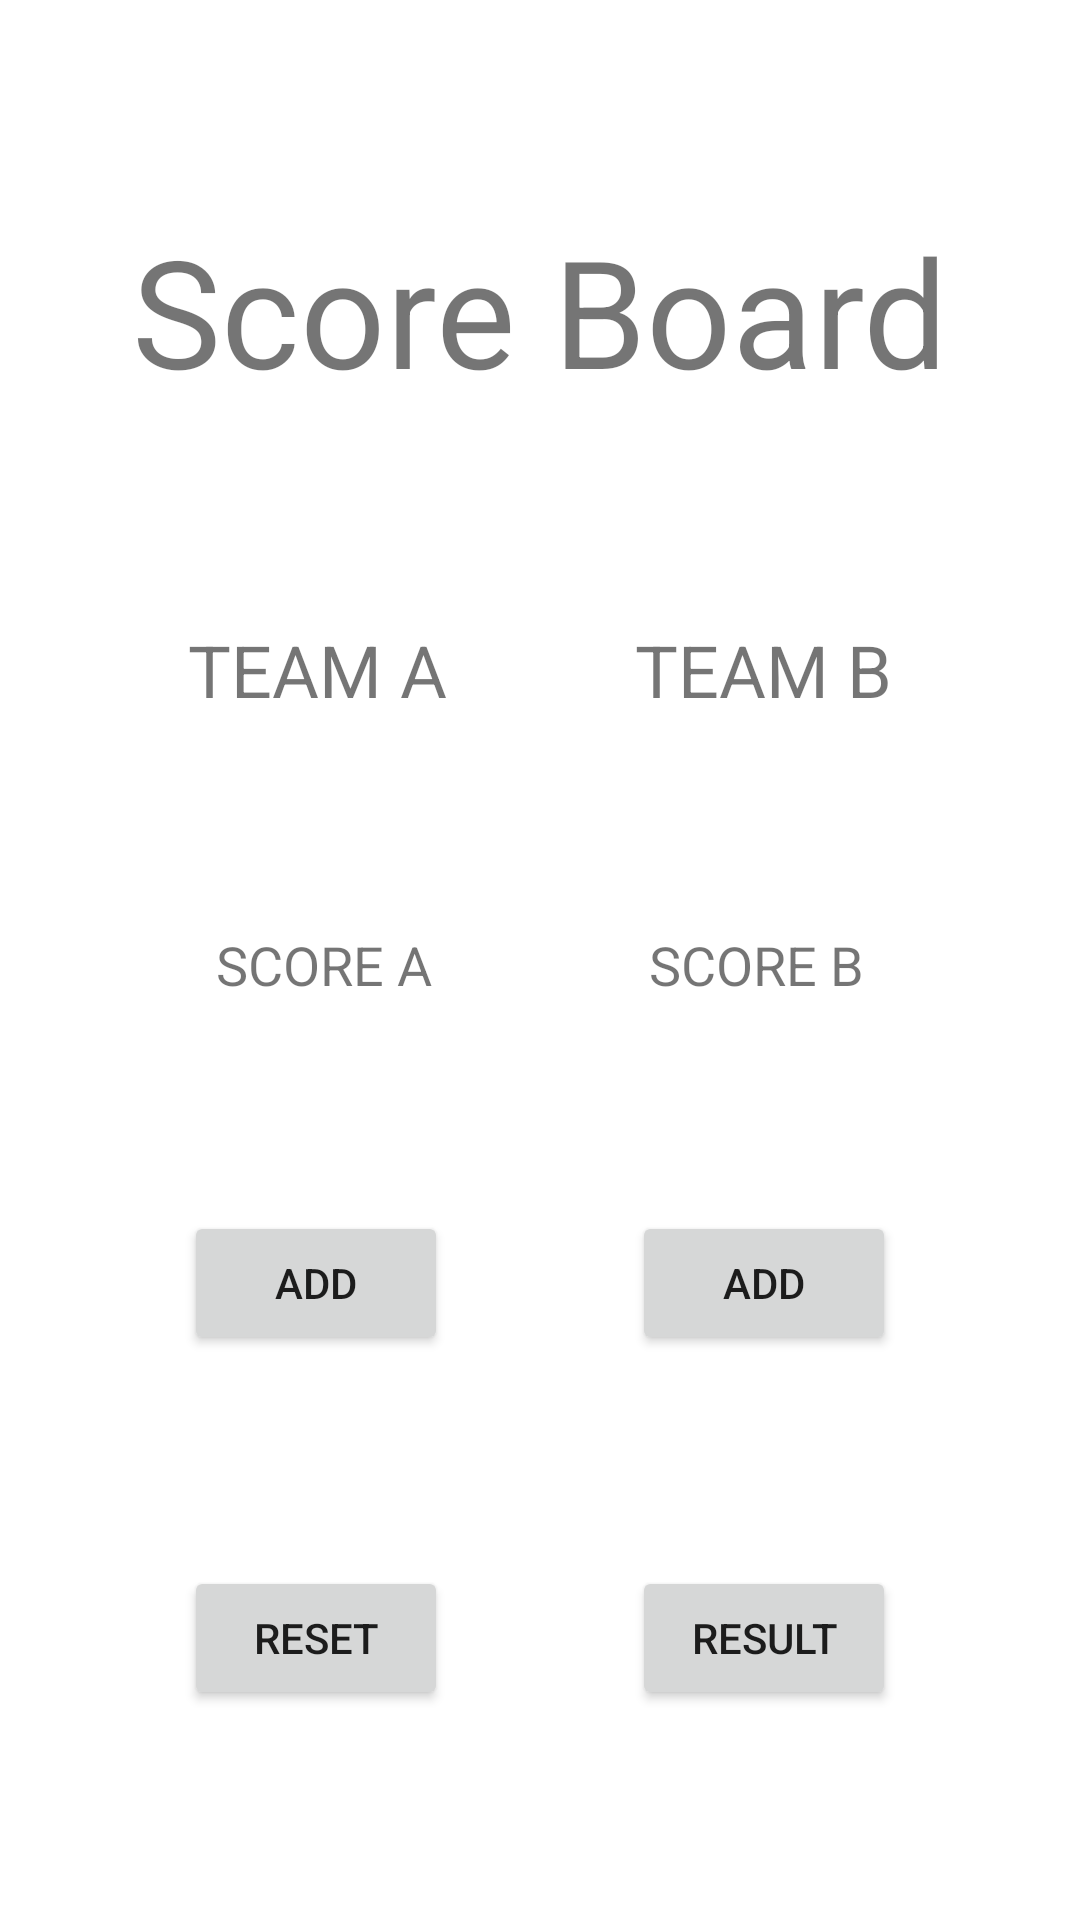

Write the Android layout XML for this screen, with the resource values it uses.
<!-- AndroidManifest.xml: application theme Theme.Ex1 -->
<!-- res/layout/activity_main.xml -->
<?xml version="1.0" encoding="utf-8"?>
<androidx.constraintlayout.widget.ConstraintLayout xmlns:android="http://schemas.android.com/apk/res/android"
    xmlns:app="http://schemas.android.com/apk/res-auto"
    xmlns:tools="http://schemas.android.com/tools"
    android:layout_width="match_parent"
    android:layout_height="match_parent"
    android:layout_centerVertical="true"
    tools:context=".MainActivity">

    <TextView
        android:id="@+id/textView5"
        android:layout_width="wrap_content"
        android:layout_height="wrap_content"

        android:text="@string/score_board"
        android:textSize="50sp"
        app:layout_constraintBottom_toTopOf="@+id/textView"
        app:layout_constraintEnd_toEndOf="parent"
        app:layout_constraintHorizontal_bias="0.5"
        app:layout_constraintStart_toStartOf="parent"
        app:layout_constraintTop_toTopOf="parent"
        app:layout_constraintVertical_bias="0.5" />

    <TextView
        android:id="@+id/textView"
        android:layout_width="wrap_content"
        android:layout_height="wrap_content"
        android:ellipsize="middle"
        android:text="@string/team_a"
        android:textSize="24sp"
        app:layout_constraintBottom_toTopOf="@+id/textView3"
        app:layout_constraintEnd_toStartOf="@+id/textView2"
        app:layout_constraintHorizontal_bias="0.5"
        app:layout_constraintStart_toStartOf="parent"
        app:layout_constraintTop_toBottomOf="@+id/textView5"
        app:layout_constraintVertical_bias="0.5" />

    <TextView
        android:id="@+id/textView2"
        android:layout_width="wrap_content"
        android:layout_height="wrap_content"
        android:text="@string/team_b"
        android:textSize="24sp"
        app:layout_constraintBottom_toTopOf="@+id/textView4"
        app:layout_constraintEnd_toEndOf="parent"
        app:layout_constraintHorizontal_bias="0.5"
        app:layout_constraintStart_toEndOf="@+id/textView"
        app:layout_constraintTop_toBottomOf="@+id/textView5"
        app:layout_constraintVertical_bias="0.5" />

    <TextView
        android:id="@+id/textView3"
        android:layout_width="wrap_content"
        android:layout_height="wrap_content"
        android:text="@string/score_a"
        android:textSize="18sp"
        app:layout_constraintBottom_toTopOf="@+id/button"
        app:layout_constraintEnd_toStartOf="@+id/textView4"
        app:layout_constraintHorizontal_bias="0.5"
        app:layout_constraintStart_toStartOf="parent"
        app:layout_constraintTop_toBottomOf="@+id/textView"
        app:layout_constraintVertical_bias="0.5" />

    <TextView
        android:id="@+id/textView4"
        android:layout_width="wrap_content"
        android:layout_height="wrap_content"
        android:text="@string/score_b"
        android:textSize="18sp"
        app:layout_constraintBottom_toTopOf="@+id/button2"
        app:layout_constraintEnd_toEndOf="parent"
        app:layout_constraintHorizontal_bias="0.5"
        app:layout_constraintStart_toEndOf="@+id/textView3"
        app:layout_constraintTop_toBottomOf="@+id/textView2"
        app:layout_constraintVertical_bias="0.5" />

    <Button
        android:id="@+id/button"
        android:layout_width="wrap_content"
        android:layout_height="wrap_content"
        android:text="@string/add"
        app:layout_constraintBottom_toTopOf="@+id/button3"
        app:layout_constraintEnd_toStartOf="@+id/button2"
        app:layout_constraintHorizontal_bias="0.5"
        app:layout_constraintStart_toStartOf="parent"
        app:layout_constraintTop_toBottomOf="@+id/textView3"
        app:layout_constraintVertical_bias="0.5" />

    <Button
        android:id="@+id/button2"
        android:layout_width="wrap_content"
        android:layout_height="wrap_content"
        android:text="@string/add1"
        app:layout_constraintBottom_toTopOf="@+id/button4"
        app:layout_constraintEnd_toEndOf="parent"
        app:layout_constraintHorizontal_bias="0.5"
        app:layout_constraintStart_toEndOf="@+id/button"
        app:layout_constraintTop_toBottomOf="@+id/textView4"
        app:layout_constraintVertical_bias="0.5" />

    <Button
        android:id="@+id/button3"
        android:layout_width="wrap_content"
        android:layout_height="wrap_content"
        android:text="@string/reset"
        app:layout_constraintBottom_toBottomOf="parent"
        app:layout_constraintEnd_toStartOf="@+id/button4"
        app:layout_constraintHorizontal_bias="0.5"
        app:layout_constraintStart_toStartOf="parent"
        app:layout_constraintTop_toBottomOf="@+id/button"
        app:layout_constraintVertical_bias="0.5" />

    <Button
        android:id="@+id/button4"
        android:layout_width="wrap_content"
        android:layout_height="wrap_content"
        android:gravity="center"
        android:text="@string/result"
        app:layout_constraintBottom_toBottomOf="parent"
        app:layout_constraintEnd_toEndOf="parent"
        app:layout_constraintHorizontal_bias="0.5"
        app:layout_constraintStart_toEndOf="@+id/button3"
        app:layout_constraintTop_toBottomOf="@+id/button2"
        app:layout_constraintVertical_bias="0.5" />

    <androidx.constraintlayout.widget.Barrier
        android:id="@+id/barrier2"
        android:layout_width="wrap_content"
        android:layout_height="wrap_content"
        app:barrierDirection="left" />

    <androidx.constraintlayout.widget.Guideline
        android:id="@+id/guideline"
        android:layout_width="wrap_content"
        android:layout_height="wrap_content"
        android:orientation="vertical"
        app:layout_constraintGuide_end="414dp" />

</androidx.constraintlayout.widget.ConstraintLayout>
<!-- resources referenced by this layout -->
<resources>
  <string name="add">ADD</string>
  <string name="add1">ADD</string>
  <string name="reset">RESET</string>
  <string name="result">RESULT</string>
  <string name="score_a">SCORE A</string>
  <string name="score_b">SCORE B</string>
  <string name="score_board">Score Board</string>
  <string name="team_a">TEAM A</string>
  <string name="team_b">TEAM B</string>
  <style name="Theme.Ex1" parent="Theme.MaterialComponents.DayNight.DarkActionBar">
          
          <item name="colorPrimary">@color/purple_500</item>
          <item name="colorPrimaryVariant">@color/purple_700</item>
          <item name="colorOnPrimary">@color/white</item>
          
          <item name="colorSecondary">@color/teal_200</item>
          <item name="colorSecondaryVariant">@color/teal_700</item>
          <item name="colorOnSecondary">@color/black</item>
          
          <item name="android:statusBarColor" tools:targetApi="21">?attr/colorPrimaryVariant</item>
          
      </style>
  <!-- not gathered from this repository: default colours our renderer supplied (Android Studio template values) -->
  <color name="purple_500">#FF6200EE</color>
  <color name="purple_700">#FF3700B3</color>
  <color name="teal_200">#FF03DAC5</color>
  <color name="teal_700">#FF018786</color>
  <color name="black">#FF000000</color>
  <color name="white">#FFFFFFFF</color>
</resources>
